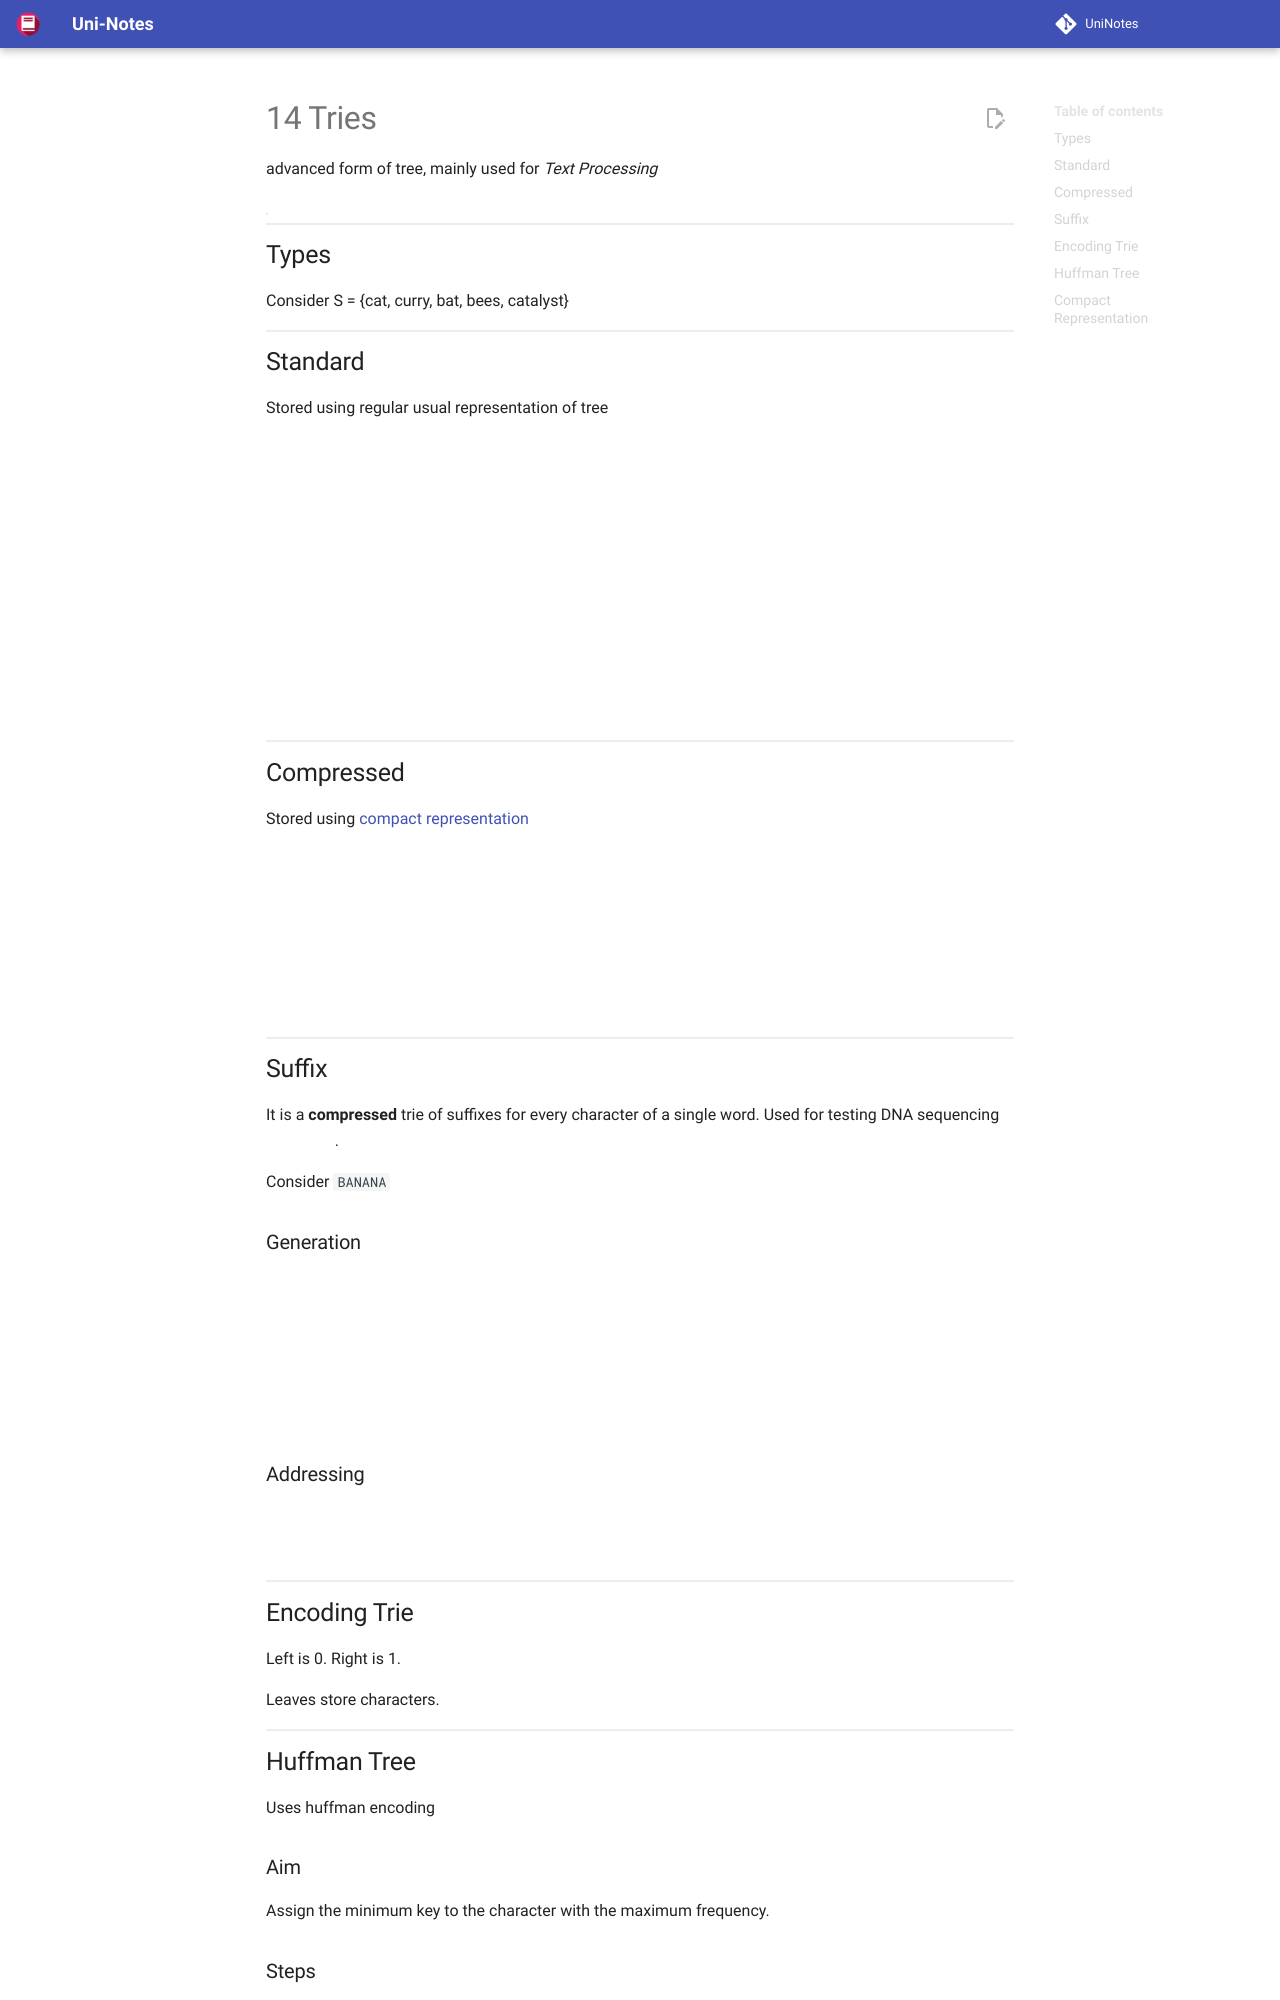

repository: uni-notes/uni-notes · page: 2_Core/Data_Structures_&_Algorithms/14_Tries/index.html · generator: mkdocs

advanced form of tree, mainly used for *Text Processing*

| Property of *Try* | Depends on                   |
| ----------------- | ---------------------------- |
| Height            | 1 + length of longest string |
| Width             | no of strings                |

## Types

Consider S = {cat, curry, bat, bees, catalyst}

## Standard

Stored using regular usual representation of tree

```mermaid
flowchart TB

0(( )) --- 1((b)) & 2((c))

1 --- 3((a)) & 4((e))

3 --- 5((t))

4 --- 6((e)) --- 7((s))
2 --- 8((a)) & 9((u))

8 --- 10((t)) --- 11((a)) --- 12((l)) --- 13((y)) --- 14((s)) --- 15((t))

9 --- 16((u)) --- 17((r)) --- 18((r)) --- 19((y))
```

## Compressed

Stored using [compact representation](#compact-representation)

```mermaid
flowchart TB
1(( )) --- 2((b)) & 3((c))

2 --- 4((at)) & 5((ees))

3 --- 6((at)) & 7((urry))

6 --- 8((alyst))
```
